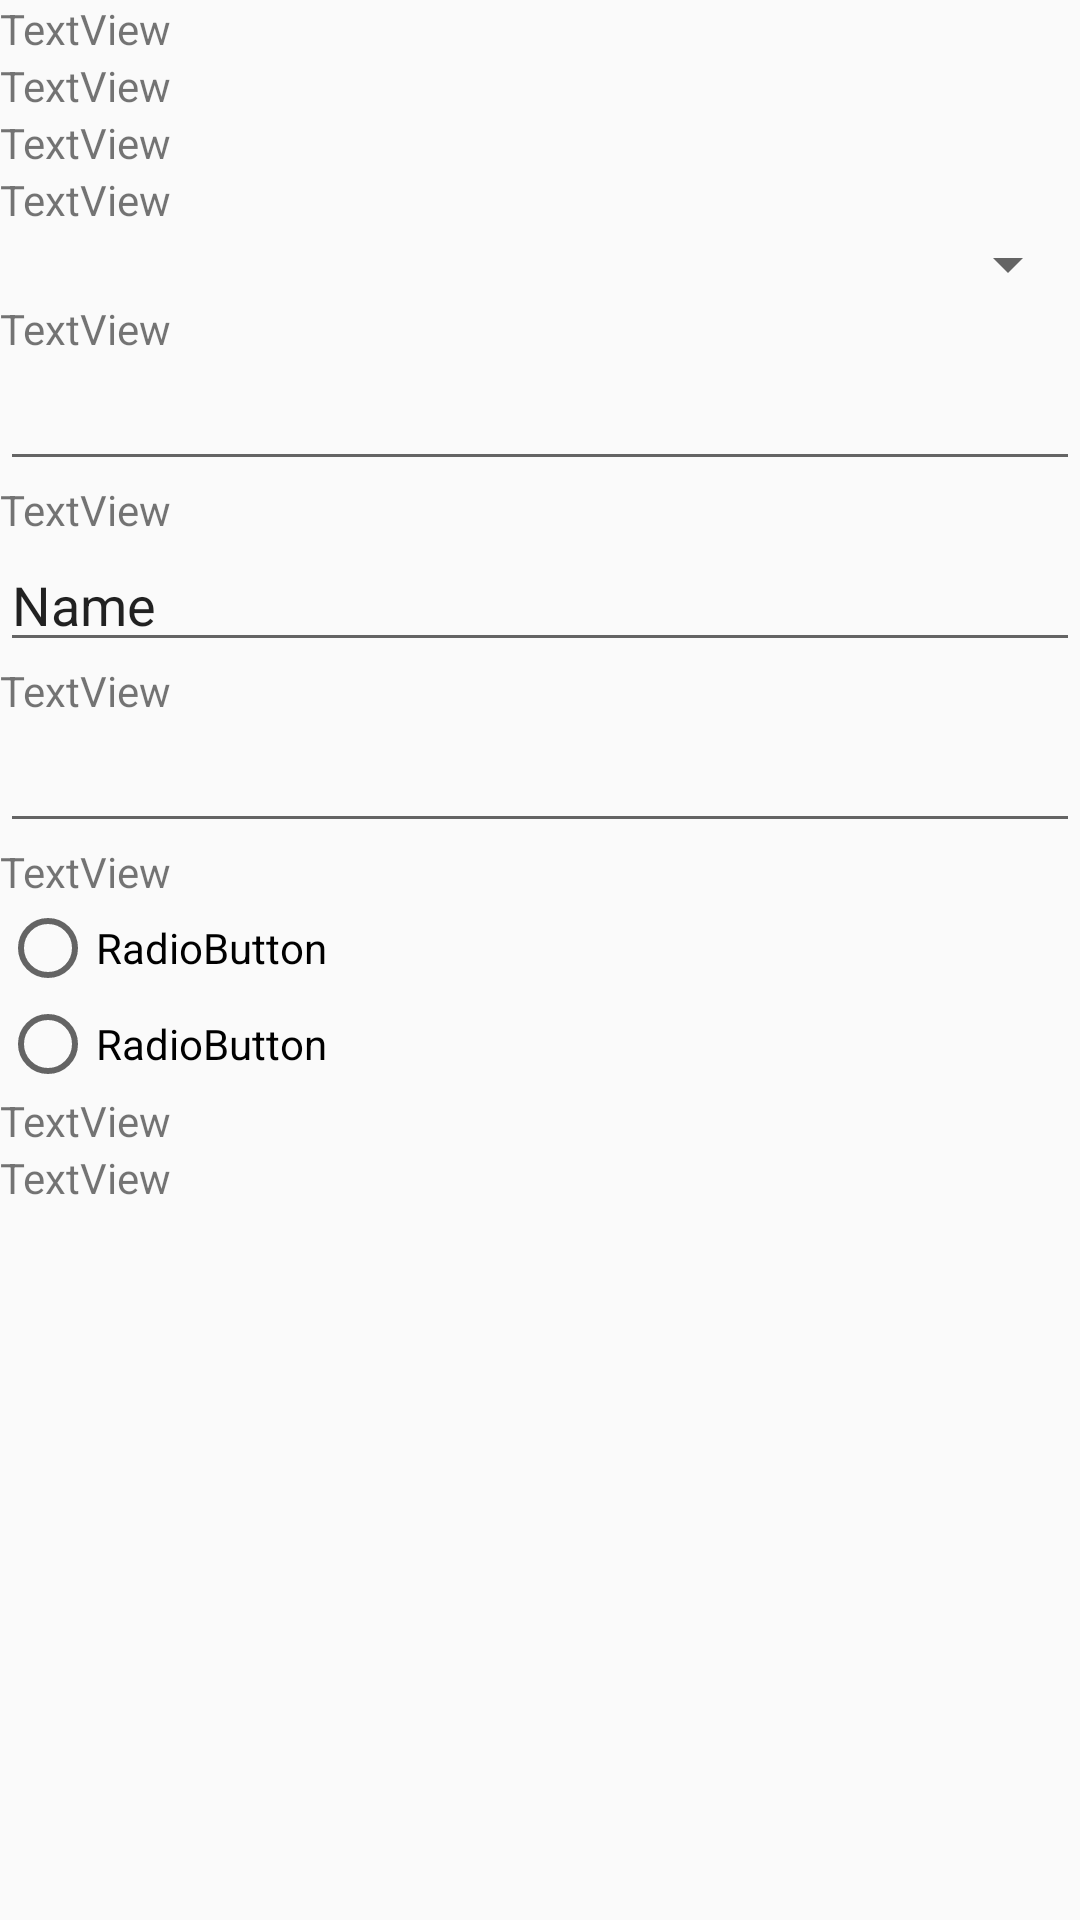

The Android layout XML behind this screen, and the referenced resources:
<!-- AndroidManifest.xml: application theme Theme.Allinone -->
<!-- res/layout/input_activity.xml -->
<?xml version="1.0" encoding="utf-8"?>
<ScrollView xmlns:android="http://schemas.android.com/apk/res/android"
    android:layout_width="match_parent"
    android:layout_height="match_parent">

    <LinearLayout
        android:layout_width="match_parent"
        android:layout_height="wrap_content"
        android:orientation="vertical">

        <TextView
            android:id="@+id/textView"
            android:layout_width="match_parent"
            android:layout_height="wrap_content"
            android:text="TextView" />

        <TextView
            android:id="@+id/textView2"
            android:layout_width="match_parent"
            android:layout_height="wrap_content"
            android:text="TextView" />

        <TextView
            android:id="@+id/textView3"
            android:layout_width="match_parent"
            android:layout_height="wrap_content"
            android:text="TextView" />

        <TextView
            android:id="@+id/textView4"
            android:layout_width="match_parent"
            android:layout_height="wrap_content"
            android:text="TextView" />

        <Spinner
            android:id="@+id/spinner"
            android:layout_width="match_parent"
            android:layout_height="wrap_content" />

        <TextView
            android:id="@+id/textView5"
            android:layout_width="match_parent"
            android:layout_height="wrap_content"
            android:text="TextView" />

        <EditText
            android:id="@+id/editTextNumber"
            android:layout_width="match_parent"
            android:layout_height="wrap_content"
            android:ems="10"
            android:inputType="number" />

        <TextView
            android:id="@+id/textView6"
            android:layout_width="match_parent"
            android:layout_height="wrap_content"
            android:text="TextView" />

        <EditText
            android:id="@+id/editTextText3"
            android:layout_width="match_parent"
            android:layout_height="wrap_content"
            android:ems="10"
            android:inputType="text"
            android:text="Name" />

        <TextView
            android:id="@+id/textView7"
            android:layout_width="match_parent"
            android:layout_height="wrap_content"
            android:text="TextView" />

        <EditText
            android:id="@+id/editTextTextMultiLine"
            android:layout_width="match_parent"
            android:layout_height="wrap_content"
            android:ems="10"
            android:gravity="start|top"
            android:inputType="textMultiLine" />

        <TextView
            android:id="@+id/textView8"
            android:layout_width="match_parent"
            android:layout_height="wrap_content"
            android:text="TextView" />

        <RadioGroup
            android:layout_width="match_parent"
            android:layout_height="match_parent" >

            <RadioButton
                android:id="@+id/radioButton"
                android:layout_width="match_parent"
                android:layout_height="wrap_content"
                android:text="RadioButton" />

            <RadioButton
                android:id="@+id/radioButton2"
                android:layout_width="match_parent"
                android:layout_height="wrap_content"
                android:text="RadioButton" />
        </RadioGroup>

        <TextView
            android:id="@+id/textView9"
            android:layout_width="match_parent"
            android:layout_height="wrap_content"
            android:text="TextView" />

        <TextView
            android:id="@+id/textView10"
            android:layout_width="match_parent"
            android:layout_height="wrap_content"
            android:text="TextView" />

    </LinearLayout>
</ScrollView>
<!-- resources referenced by this layout -->
<resources>
  <style name="Theme.Allinone" parent="android:Theme.Material.Light.NoActionBar" />
</resources>
